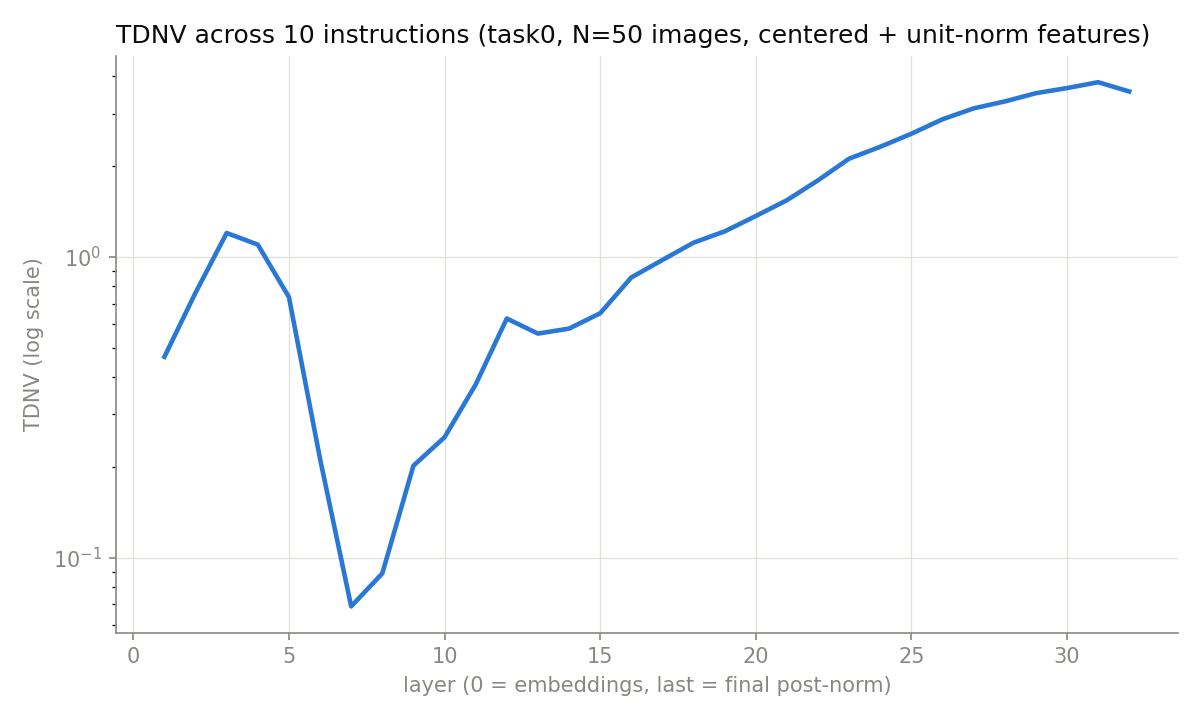

The table this chart was drawn from, first rows:
layer, TDNV
0, nan
1, 0.4658
2, 0.7612
3, 1.202
4, 1.1
5, 0.7358
6, 0.2132
7, 0.06894
8, 0.08874
9, 0.2024
10, 0.2516
11, 0.3768
12, 0.6244
13, 0.5565
14, 0.5781
15, 0.6501
16, 0.8553
17, 0.9775
18, 1.116
19, 1.217
20, 1.369
21, 1.545
22, 1.799
23, 2.124
24, 2.326
25, 2.57
26, 2.871
27, 3.121
28, 3.291
29, 3.505
30, 3.645
31, 3.813
32, 3.551
